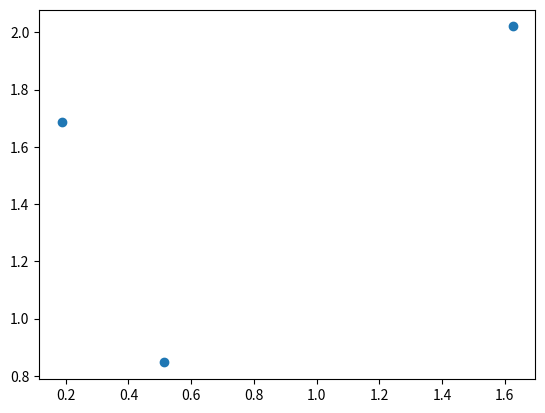

The script that saved this image:
import numpy as np
from matplotlib import pyplot as plt
import random
import math


# generate n data each with d features
def generate_dataset(n, d, min, max):
    res = []
    for i in range(n):
        sub = []
        for j in range(d):
            sub.append(random.uniform(min, max))
        res.append(sub)
    return res


def print_dataset(dataset):
    print(np.asarray(dataset))


def plot_2d_dataset(dataset, markers=[]):
    x, y = np.asarray(dataset).T
    plt.scatter(x, y)
    for marker in markers:
        plt.scatter(marker[0], marker[1], s=100, c='red', marker='+')
    plt.show()


# return a n * c membership function
# n = number of data
# c = number of clusters
def generate_random_membership_function(n, c):
    membership = np.random.rand(n, c)
    summation = [sum(center) for center in membership]
    normalized = []
    for i in range(len(membership)):
        tmp = []
        for d in membership[i]:
            tmp.append(d / summation[i])
        normalized.append(tmp)
    return normalized

# calculate weighted average of data points
# for each cluster i calculate sigma[k from 1 to n]((U_ik)^m * DATA_k)/sigma[k from 1 to n]((U_ik)^m)
# m is fuzziness parameter
def update_cluster_centers(dataset, membership_matrix, m):
    number_of_clusters = len(membership_matrix[0])
    cluster_centers = []
    for i in range(number_of_clusters):
        u_ik = list(zip(*membership_matrix))[i]
        u_ik_m = [x ** m for x in u_ik]
        sigma_u_ik_m = sum(u_ik_m) # i is fixed
        weighted_data = []
        for k in range(len(dataset)):
            weighted_vector = []
            for f in range(len(dataset[k])): # iterate over features
                weighted_vector.append(u_ik_m[k] * dataset[k][f])
            weighted_data.append(weighted_vector)
        sigma_data_u_ik_m = [sum(x) for x in list(zip(*weighted_data))]
        cluster_centers.append([sigma_data_u_ik_m[d]/sigma_u_ik_m for d in range(len(sigma_data_u_ik_m))])
    return cluster_centers


def euclidean_distance(p, q):
    summation = 0
    for i in range(len(p)):
        summation += (p[i] - q[i]) ** 2
    return math.sqrt(summation)


def update_membership_matrix(dataset, clusters, m):
    raise NotImplementedError


c = 2
f = 2
n = 3
m = 2
dataset = generate_dataset(n, f, 0, 3)
print("dataset:")
print_dataset(dataset)
plot_2d_dataset(dataset)
print("membership:")
membership = generate_random_membership_function(n, c)
print_dataset(membership)
cc = update_cluster_centers(dataset, membership,m)
print("cluster centers:")
print_dataset(cc)
